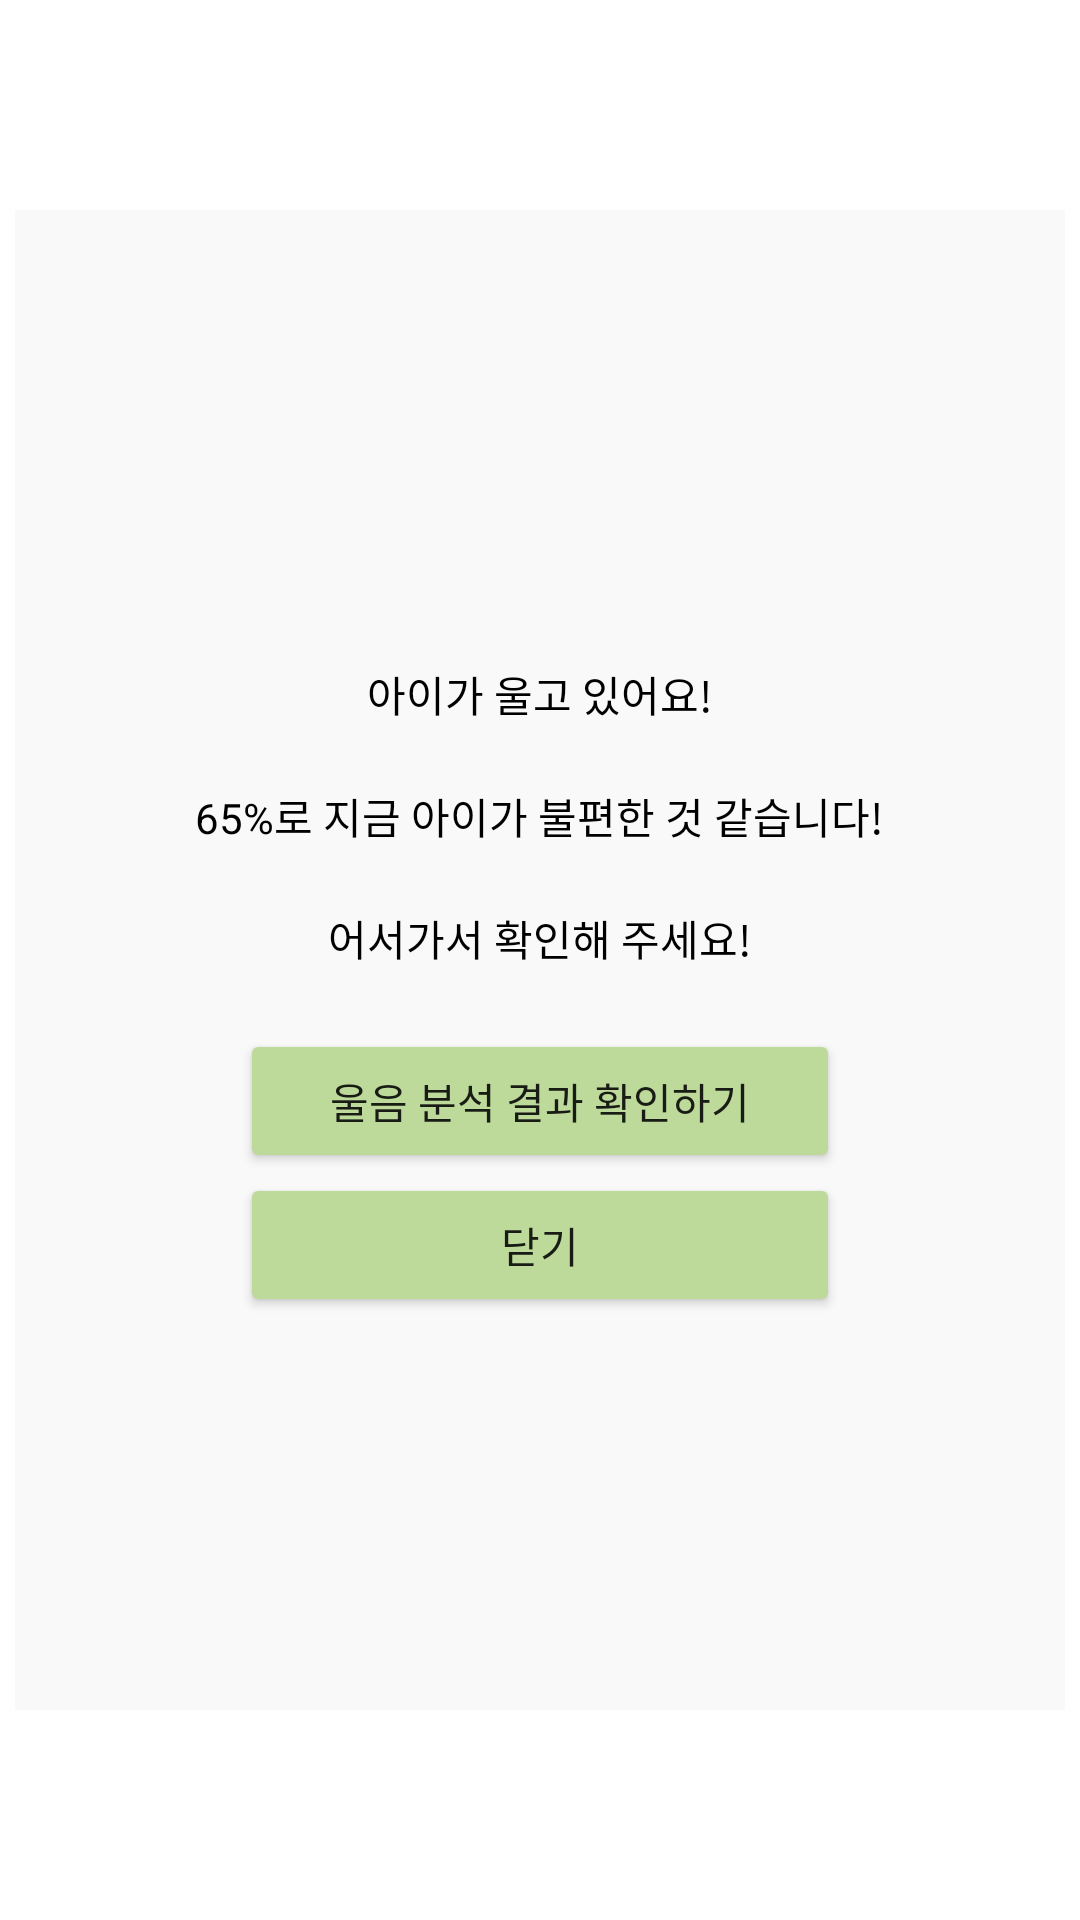

Write the Android layout XML for this screen, with the resource values it uses.
<!-- AndroidManifest.xml: application theme Theme.BabySheriff -->
<!-- res/layout/activity_baby_crying.xml -->
<?xml version="1.0" encoding="utf-8"?>
<LinearLayout xmlns:android="http://schemas.android.com/apk/res/android"
    xmlns:app="http://schemas.android.com/apk/res-auto"
    xmlns:tools="http://schemas.android.com/tools"
    android:layout_width="match_parent"
    android:layout_height="match_parent"
    tools:context=".view.notification.Baby_crying"
    android:gravity="center"
    android:orientation="vertical">

    <LinearLayout
        android:layout_width="350dp"
        android:layout_height="500dp"
        android:orientation="vertical"
        android:layout_gravity="center"
        android:gravity="center"
        android:background="#0F979797">

        <TextView
            android:layout_width="wrap_content"
            android:layout_height="wrap_content"
            android:layout_gravity="center"
            android:text="아이가 울고 있어요!"
            android:textColor="@color/black"
            android:layout_margin="20dp"/>

        <LinearLayout
            android:layout_width="wrap_content"
            android:layout_height="wrap_content"
            android:orientation="horizontal">

            <TextView
                android:id="@+id/tv_Percent"
                android:layout_width="wrap_content"
                android:layout_height="wrap_content"
                android:text="65"
                android:textColor="@color/black"/>
            <TextView
                android:layout_width="wrap_content"
                android:layout_height="wrap_content"
                android:text="%"
                android:textColor="@color/black"/>
            <TextView
                android:layout_width="wrap_content"
                android:layout_height="wrap_content"
                android:text="로 지금 아이가 불편한 것 같습니다!"
                android:textColor="@color/black"/>

        </LinearLayout>

        <TextView
            android:layout_width="wrap_content"
            android:layout_height="wrap_content"
            android:text="어서가서 확인해 주세요!"
            android:textColor="@color/black"
            android:layout_margin="20dp"/>

        <Button
            android:id="@+id/btn_cryAnalysis"
            android:layout_width="200dp"
            android:layout_height="wrap_content"
            android:backgroundTint="#BDDA9B"
            android:text="울음 분석 결과 확인하기" />

        <Button
            android:id="@+id/btn_cryClose"
            android:layout_width="200dp"
            android:layout_height="wrap_content"
            android:backgroundTint="#BDDA9B"
            android:text="닫기"/>

    </LinearLayout>

</LinearLayout>
<!-- resources referenced by this layout -->
<resources>
  <color name="black">#FF000000</color>
  <style name="Theme.BabySheriff" parent="Theme.MaterialComponents.DayNight.NoActionBar">
          
          <item name="colorPrimary">@color/black</item>
          <item name="colorPrimaryVariant">#ffffff</item>
          <item name="colorOnPrimary">@color/black</item>
          
          <item name="colorSecondary">@color/teal_200</item>
          <item name="colorSecondaryVariant">@color/teal_700</item>
          <item name="colorOnSecondary">@color/black</item>
          
          <item name="android:statusBarColor" tools:targetApi="l">?attr/colorPrimaryVariant</item>
          <item name="android:windowLightStatusBar" tools:targetApi="m">true</item>
          
  
          <item name="windowActionBar">false</item>
          <item name="windowNoTitle">true</item>
      </style>
  <color name="teal_200">#FF03DAC5</color>
  <color name="teal_700">#FF018786</color>
</resources>
